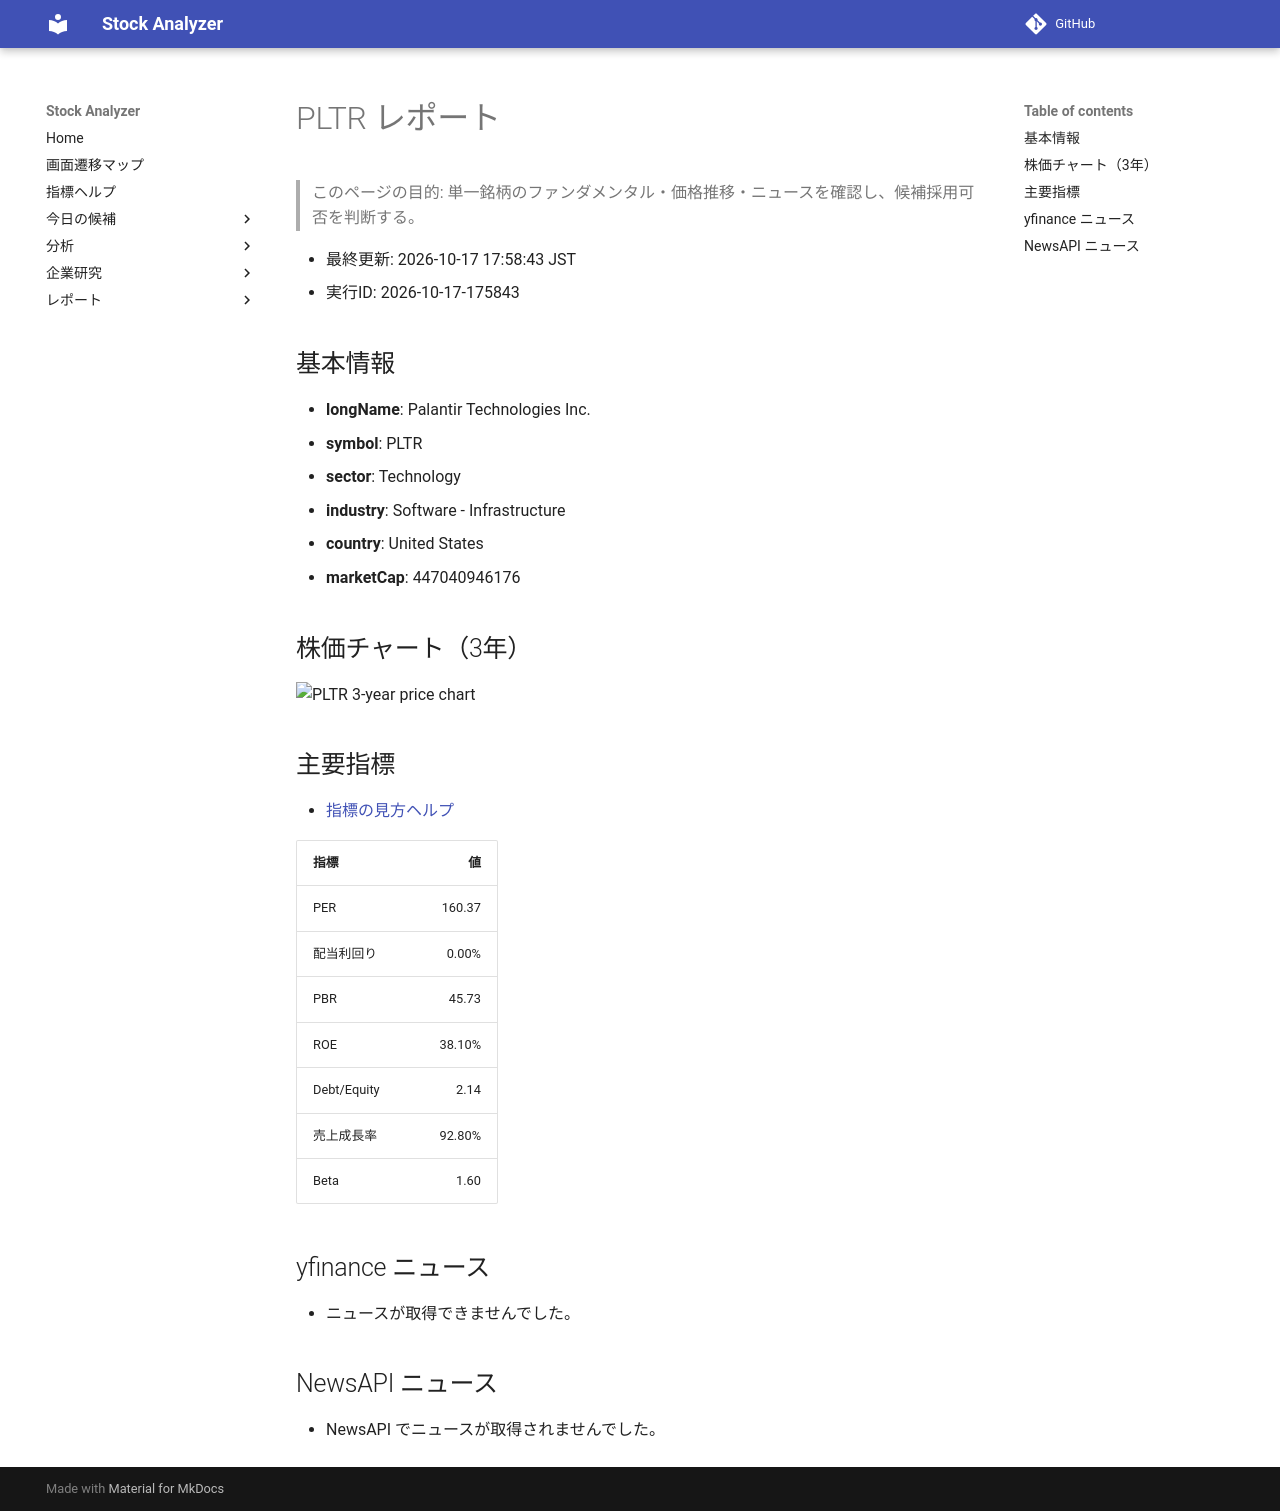

repository: Yumi-note/Making-APP · page: reports/2026-10-17/175843/PLTR/index.html · generator: mkdocs

# PLTR レポート

> このページの目的: 単一銘柄のファンダメンタル・価格推移・ニュースを確認し、候補採用可否を判断する。

- 最終更新: 2026-10-17 17:58:43 JST
- 実行ID: 2026-10-17-175843

## 基本情報

- **longName**: Palantir Technologies Inc.
- **symbol**: PLTR
- **sector**: Technology
- **industry**: Software - Infrastructure
- **country**: United States
- **marketCap**: 447040946176

## 株価チャート（3年）

![PLTR 3-year price chart](PLTR_3y.png)

## 主要指標

- [指標の見方ヘルプ](../../../../indicators.md)

| 指標 | 値 |
|---|---:|
| PER | 160.37 |
| 配当利回り | 0.00% |
| PBR | 45.73 |
| ROE | 38.10% |
| Debt/Equity | 2.14 |
| 売上成長率 | 92.80% |
| Beta | 1.60 |

## yfinance ニュース

- ニュースが取得できませんでした。

## NewsAPI ニュース

- NewsAPI でニュースが取得されませんでした。
